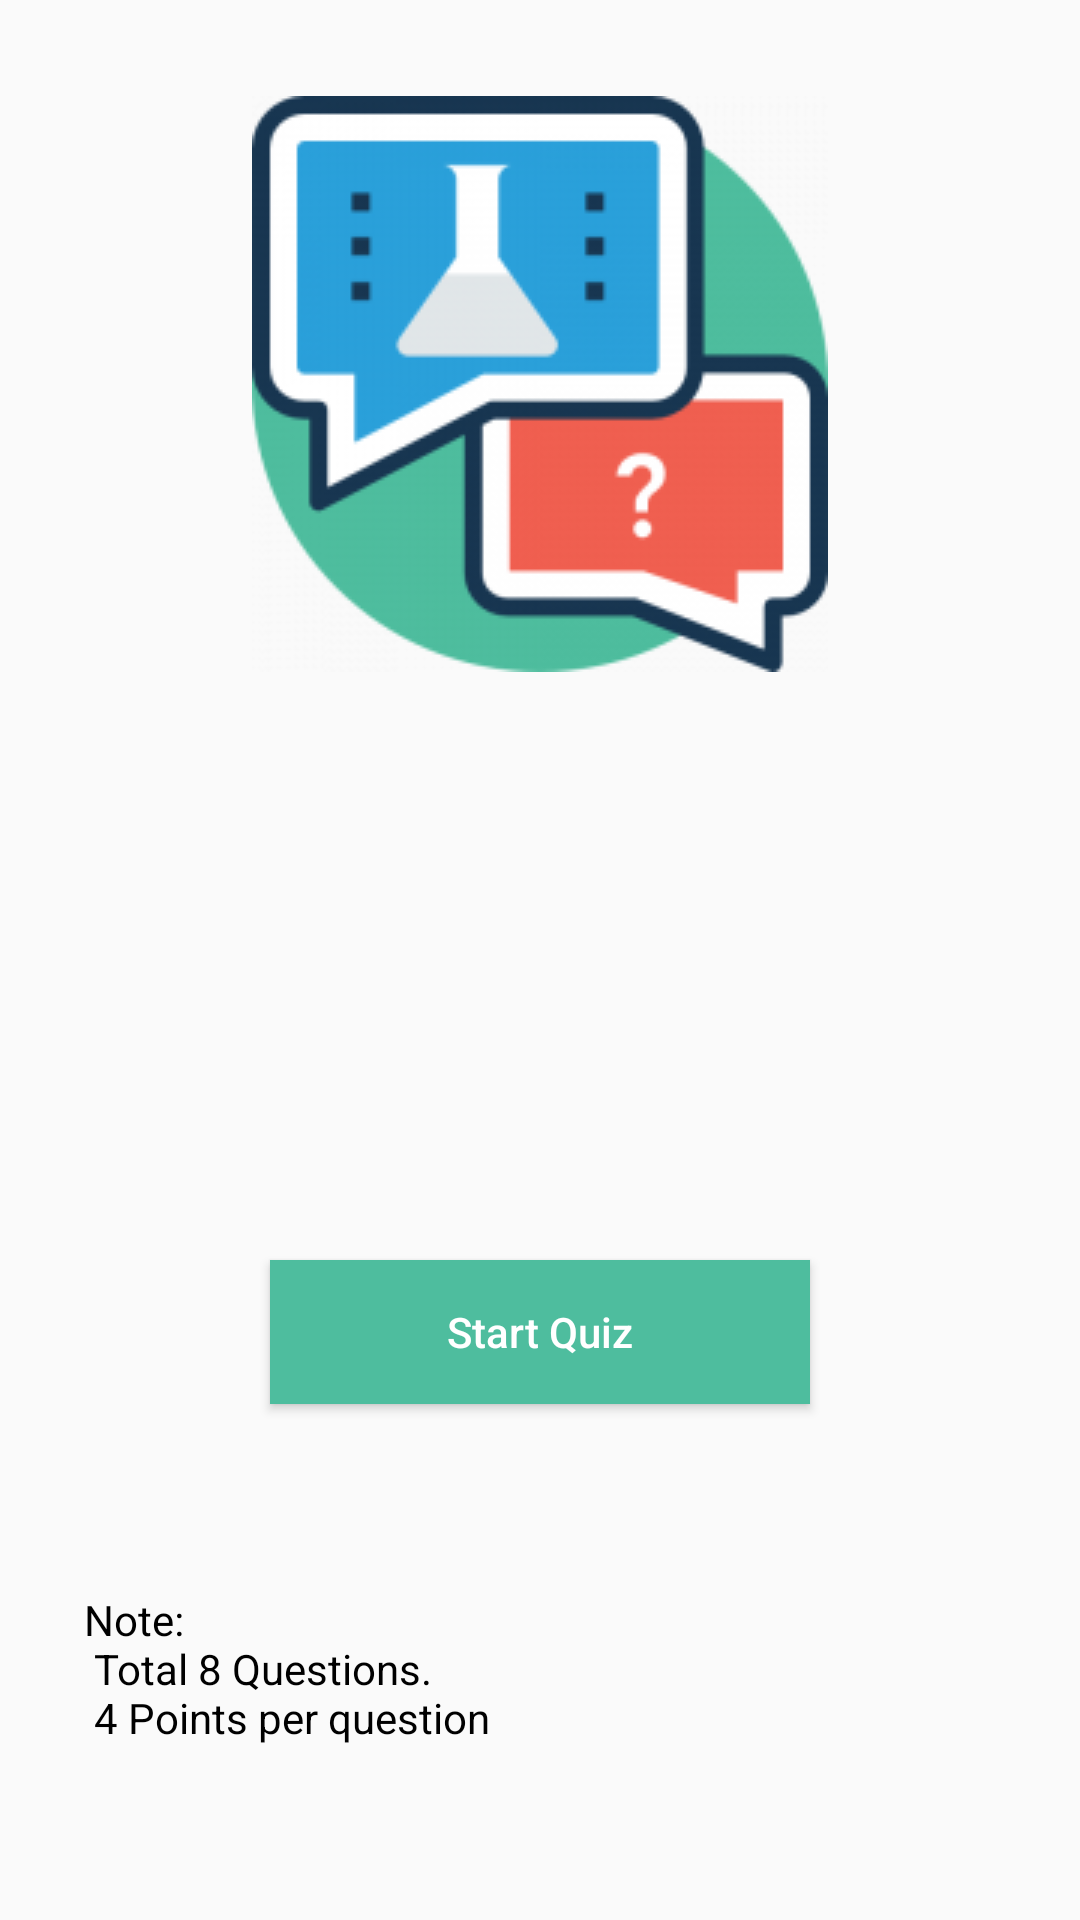

The Android layout XML behind this screen, and the referenced resources:
<!-- AndroidManifest.xml: application theme AppTheme -->
<!-- res/layout/intro.xml -->
<?xml version="1.0" encoding="utf-8"?>
<android.support.constraint.ConstraintLayout xmlns:android="http://schemas.android.com/apk/res/android"
    xmlns:app="http://schemas.android.com/apk/res-auto"
    xmlns:tools="http://schemas.android.com/tools"
    android:layout_width="match_parent"
    android:layout_height="match_parent"
    tools:context=".IntroActivity">

    <ImageView
        android:id="@+id/imageView"
        android:layout_width="wrap_content"
        android:layout_height="wrap_content"
        android:layout_marginTop="32dp"
        android:src="@drawable/quiz_logo"
        app:layout_constraintEnd_toEndOf="parent"
        app:layout_constraintStart_toStartOf="parent"
        app:layout_constraintTop_toTopOf="parent"
        android:contentDescription="@string/logo" />

    <Button
        android:id="@+id/start_quiz"
        android:layout_width="180dp"
        android:layout_height="wrap_content"
        android:layout_marginBottom="8dp"
        android:layout_marginEnd="8dp"
        android:layout_marginLeft="8dp"
        android:layout_marginRight="8dp"
        android:layout_marginStart="8dp"
        android:layout_marginTop="32dp"
        android:background="#4ebd9e"
        android:text="@string/start_quiz"
        android:textAllCaps="false"
        android:textColor="@android:color/white"
        app:layout_constraintBottom_toBottomOf="parent"
        app:layout_constraintEnd_toEndOf="parent"
        app:layout_constraintStart_toStartOf="parent"
        app:layout_constraintTop_toBottomOf="@+id/imageView" />

    <TextView
        android:layout_width="wrap_content"
        android:layout_height="wrap_content"
        android:layout_marginBottom="8dp"
        android:layout_marginEnd="8dp"
        android:layout_marginLeft="8dp"
        android:layout_marginRight="8dp"
        android:layout_marginStart="8dp"
        android:layout_marginTop="12dp"
        android:text="@string/note"
        android:textColor="@android:color/black"
        app:layout_constraintBottom_toBottomOf="parent"
        app:layout_constraintEnd_toEndOf="parent"
        app:layout_constraintHorizontal_bias="0.096"
        app:layout_constraintStart_toStartOf="parent"
        app:layout_constraintTop_toBottomOf="@+id/start_quiz" />

</android.support.constraint.ConstraintLayout>
<!-- resources referenced by this layout -->
<resources>
  <!-- drawable quiz_logo: png bitmap (drawable, 13808 bytes) -->
  <string name="logo">Logo</string>
  <string name="note">Note: \n Total 8 Questions. \n       4 Points per question</string>
  <string name="start_quiz">Start Quiz</string>
  <style name="AppTheme" parent="Theme.AppCompat.Light.DarkActionBar">
          
          <item name="colorPrimary">#4ebd9e</item>
          <item name="colorPrimaryDark">#46af92</item>
          <item name="colorAccent">@color/colorAccent</item>
      </style>
  <!-- not gathered from this repository: default colours our renderer supplied (Android Studio template values) -->
  <color name="colorAccent">#FF03DAC5</color>
</resources>
